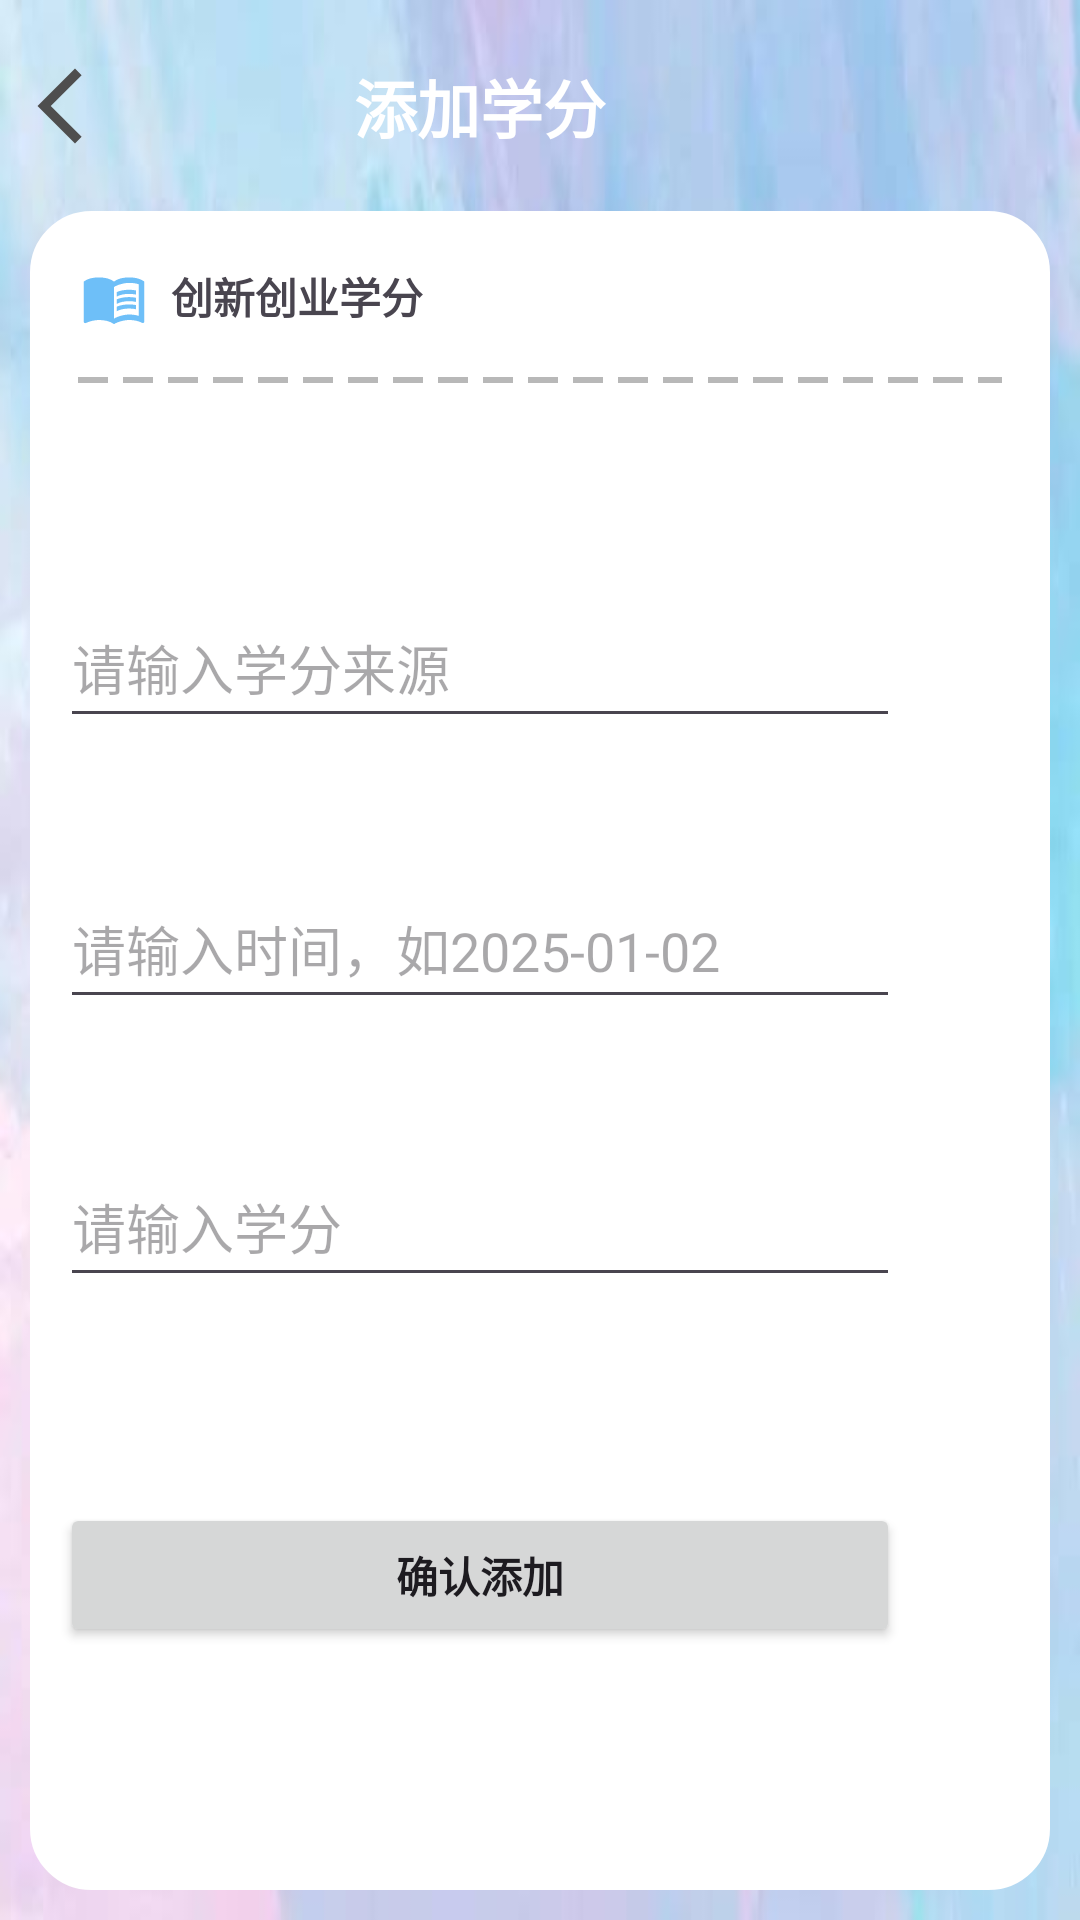

Reconstruct the res/layout file that produces this screen, plus the resources it refers to.
<!-- AndroidManifest.xml: application theme Theme.HitwhCampusApp -->
<!-- res/layout/fragment_add_credit_dialog.xml -->
<?xml version="1.0" encoding="utf-8"?>
<androidx.constraintlayout.widget.ConstraintLayout xmlns:android="http://schemas.android.com/apk/res/android"
    xmlns:app="http://schemas.android.com/apk/res-auto"
    xmlns:tools="http://schemas.android.com/tools"
    android:layout_width="wrap_content"
    android:layout_height="wrap_content"
    android:background="@drawable/colors">

    <androidx.constraintlayout.widget.Guideline
        android:id="@+id/guideline26"
        android:layout_width="wrap_content"
        android:layout_height="wrap_content"
        android:orientation="horizontal"
        app:layout_constraintGuide_begin="400dp" />

    <androidx.constraintlayout.widget.Guideline
        android:id="@+id/guideline27"
        android:layout_width="wrap_content"
        android:layout_height="wrap_content"
        android:orientation="vertical"
        app:layout_constraintGuide_begin="320dp" />

    <TextView
        android:id="@+id/textView9"
        android:layout_width="0dp"
        android:layout_height="0dp"
        app:layout_constraintBottom_toTopOf="@+id/guideline26"
        app:layout_constraintEnd_toStartOf="@+id/guideline27"
        app:layout_constraintStart_toStartOf="parent"
        app:layout_constraintTop_toTopOf="parent" />

    <androidx.constraintlayout.widget.Barrier
        android:id="@+id/barrier4"
        android:layout_width="wrap_content"
        android:layout_height="wrap_content"
        app:barrierDirection="left" />

    <androidx.constraintlayout.widget.Barrier
        android:id="@+id/barrier5"
        android:layout_width="wrap_content"
        android:layout_height="wrap_content"
        app:barrierDirection="top" />

    <androidx.constraintlayout.widget.Guideline
        android:id="@+id/guideline28"
        android:layout_width="wrap_content"
        android:layout_height="wrap_content"
        android:orientation="horizontal"
        app:layout_constraintGuide_percent="0.11" />

    <TextView
        android:id="@+id/textView10"
        android:layout_width="0dp"
        android:layout_height="0dp"
        android:layout_marginLeft="10dp"
        android:layout_marginRight="10dp"
        android:layout_marginBottom="10dp"
        android:background="@drawable/background_frame_white_radius"
        app:layout_constraintBottom_toBottomOf="parent"
        app:layout_constraintEnd_toEndOf="parent"
        app:layout_constraintStart_toStartOf="parent"
        app:layout_constraintTop_toTopOf="@+id/guideline28" />

    <TextView
        android:layout_width="wrap_content"
        android:layout_height="wrap_content"
        android:text="添加学分"
        android:textColor="@color/white"
        android:textSize="21sp"
        android:textStyle="bold"
        app:layout_constraintBottom_toTopOf="@+id/guideline28"
        app:layout_constraintEnd_toStartOf="@+id/guideline27"
        app:layout_constraintStart_toStartOf="parent"
        app:layout_constraintTop_toTopOf="@+id/textView9" />

    <androidx.constraintlayout.widget.Guideline
        android:id="@+id/guideline30"
        android:layout_width="wrap_content"
        android:layout_height="wrap_content"
        android:orientation="horizontal"
        app:layout_constraintGuide_percent="0.20" />

    <TextView
        android:id="@+id/textView13"
        android:layout_width="0dp"
        android:layout_height="2.5dp"
        android:layout_marginLeft="25dp"
        android:layout_marginRight="25dp"
        android:background="@drawable/dashed_line"
        app:layout_constraintBottom_toTopOf="@+id/guideline30"
        app:layout_constraintEnd_toEndOf="parent"
        app:layout_constraintStart_toStartOf="parent" />

    <TextView
        android:id="@+id/query_credits_more_add_credit_name"
        android:layout_width="wrap_content"
        android:layout_height="wrap_content"
        android:layout_marginLeft="27dp"
        android:drawableStart="@drawable/book"
        android:drawablePadding="8dp"
        android:text="创新创业学分"
        android:textStyle="bold"
        app:layout_constraintBottom_toTopOf="@+id/guideline30"
        app:layout_constraintStart_toStartOf="parent"
        app:layout_constraintTop_toTopOf="@+id/guideline28" />

    <ImageView
        android:id="@+id/query_credits_more_add_credit_back"
        android:layout_width="wrap_content"
        android:layout_height="wrap_content"
        android:layout_marginLeft="5dp"
        android:src="@drawable/back_darker_grey"
        app:layout_constraintBottom_toTopOf="@+id/guideline28"
        app:layout_constraintStart_toStartOf="parent"
        app:layout_constraintTop_toTopOf="parent" />

    <androidx.constraintlayout.widget.Guideline
        android:id="@+id/guideline37"
        android:layout_width="wrap_content"
        android:layout_height="wrap_content"
        android:orientation="horizontal"
        app:layout_constraintGuide_percent="0.49" />

    <EditText
        android:id="@+id/query_credits_more_add_credit_source"
        android:layout_width="0dp"
        android:layout_height="50dp"
        android:layout_marginLeft="20dp"
        android:layout_marginRight="20dp"
        android:ems="10"
        android:hint="请输入学分来源"
        android:inputType="text"
        app:layout_constraintBottom_toTopOf="@+id/guideline37"
        app:layout_constraintEnd_toStartOf="@+id/guideline27"
        app:layout_constraintStart_toStartOf="parent"
        app:layout_constraintTop_toTopOf="@+id/guideline30" />

    <EditText
        android:id="@+id/query_credits_more_add_credit_time"
        android:layout_width="0dp"
        android:layout_height="50dp"
        android:layout_marginLeft="20dp"
        android:layout_marginRight="20dp"
        android:ems="10"
        android:hint="请输入时间，如2025-01-02"
        android:inputType="date"
        app:layout_constraintBottom_toTopOf="@+id/guideline38"
        app:layout_constraintEnd_toStartOf="@+id/guideline27"
        app:layout_constraintStart_toStartOf="parent"
        app:layout_constraintTop_toTopOf="@+id/guideline30" />

    <EditText
        android:id="@+id/query_credits_more_add_credit_credit"
        android:layout_width="0dp"
        android:layout_height="50dp"
        android:layout_marginLeft="20dp"
        android:layout_marginRight="20dp"
        android:ems="10"
        android:hint="请输入学分"
        android:inputType="numberDecimal"
        app:layout_constraintBottom_toTopOf="@+id/guideline38"
        app:layout_constraintEnd_toStartOf="@+id/guideline27"
        app:layout_constraintStart_toStartOf="parent"
        app:layout_constraintTop_toTopOf="@+id/guideline37" />

    <androidx.constraintlayout.widget.Guideline
        android:id="@+id/guideline38"
        android:layout_width="wrap_content"
        android:layout_height="wrap_content"
        android:orientation="horizontal"
        app:layout_constraintGuide_percent="0.7828571" />

    <Button
        android:id="@+id/query_credits_more_add_credit_button"
        android:layout_width="0dp"
        android:layout_height="wrap_content"
        android:layout_marginLeft="20dp"
        android:layout_marginRight="20dp"
        android:text="确认添加"
        android:textStyle="bold"
        app:layout_constraintEnd_toStartOf="@+id/guideline27"
        app:layout_constraintStart_toStartOf="parent"
        app:layout_constraintTop_toTopOf="@+id/guideline38" />

</androidx.constraintlayout.widget.ConstraintLayout>
<!-- resources referenced by this layout -->
<resources>
  <color name="white">#FFFFFFFF</color>
  <!-- drawable back_darker_grey (drawable) -->
  <vector xmlns:android="http://schemas.android.com/apk/res/android" android:height="30dp" android:tint="@color/darker_grey" android:viewportHeight="24" android:viewportWidth="24" android:width="30dp">
        
      <path android:fillColor="@android:color/white" android:pathData="M17.77,3.77l-1.77,-1.77l-10,10l10,10l1.77,-1.77l-8.23,-8.23z"/>
      
  </vector>
  <!-- drawable background_frame_white_radius (drawable) -->
  <?xml version="1.0" encoding="utf-8"?>
  <shape xmlns:android="http://schemas.android.com/apk/res/android">
      <solid android:color="@color/white"/>
  
      <corners android:radius="20dp"/>
  
      <stroke
          android:width="1dp"
          android:color="@color/white"/>
  
      <padding
          android:bottom="0.1dp"
          android:left="0.5dp"
          android:right="0.5dp"
          android:top="0dp"/>
  
  </shape>
  <!-- drawable book (drawable) -->
  <vector xmlns:android="http://schemas.android.com/apk/res/android" android:autoMirrored="true" android:height="22dp" android:tint="@color/my_theme" android:viewportHeight="24" android:viewportWidth="24" android:width="22dp">
        
      <path android:fillColor="@android:color/white" android:pathData="M21,5c-1.11,-0.35 -2.33,-0.5 -3.5,-0.5c-1.95,0 -4.05,0.4 -5.5,1.5c-1.45,-1.1 -3.55,-1.5 -5.5,-1.5S2.45,4.9 1,6v14.65c0,0.25 0.25,0.5 0.5,0.5c0.1,0 0.15,-0.05 0.25,-0.05C3.1,20.45 5.05,20 6.5,20c1.95,0 4.05,0.4 5.5,1.5c1.35,-0.85 3.8,-1.5 5.5,-1.5c1.65,0 3.35,0.3 4.75,1.05c0.1,0.05 0.15,0.05 0.25,0.05c0.25,0 0.5,-0.25 0.5,-0.5V6C22.4,5.55 21.75,5.25 21,5zM21,18.5c-1.1,-0.35 -2.3,-0.5 -3.5,-0.5c-1.7,0 -4.15,0.65 -5.5,1.5V8c1.35,-0.85 3.8,-1.5 5.5,-1.5c1.2,0 2.4,0.15 3.5,0.5V18.5z"/>
        
      <path android:fillColor="@android:color/white" android:pathData="M17.5,10.5c0.88,0 1.73,0.09 2.5,0.26V9.24C19.21,9.09 18.36,9 17.5,9c-1.7,0 -3.24,0.29 -4.5,0.83v1.66C14.13,10.85 15.7,10.5 17.5,10.5z"/>
        
      <path android:fillColor="@android:color/white" android:pathData="M13,12.49v1.66c1.13,-0.64 2.7,-0.99 4.5,-0.99c0.88,0 1.73,0.09 2.5,0.26V11.9c-0.79,-0.15 -1.64,-0.24 -2.5,-0.24C15.8,11.66 14.26,11.96 13,12.49z"/>
        
      <path android:fillColor="@android:color/white" android:pathData="M17.5,14.33c-1.7,0 -3.24,0.29 -4.5,0.83v1.66c1.13,-0.64 2.7,-0.99 4.5,-0.99c0.88,0 1.73,0.09 2.5,0.26v-1.52C19.21,14.41 18.36,14.33 17.5,14.33z"/>
      
  </vector>
  <!-- drawable colors: jpeg bitmap (drawable, 11329 bytes) -->
  <!-- drawable dashed_line (drawable) -->
  <shape xmlns:android="http://schemas.android.com/apk/res/android"
      android:shape="line">
      <stroke
          android:width="2dp"
          android:color="@color/dark_grey"
          android:dashWidth="10dp"
          android:dashGap="5dp" />
      <size android:height="2dp" /> 
  </shape>
  <style name="Theme.HitwhCampusApp" parent="Base.Theme.HitwhCampusApp" />
  <color name="darker_grey">#4E4E4E</color>
  <color name="my_theme">#6EBFF8</color>
  <color name="dark_grey">#B8B8B8</color>
  <style name="Base.Theme.HitwhCampusApp" parent="Theme.Material3.DayNight.NoActionBar">
          
          <item name="colorPrimary">@color/my_theme</item>
      </style>
</resources>
